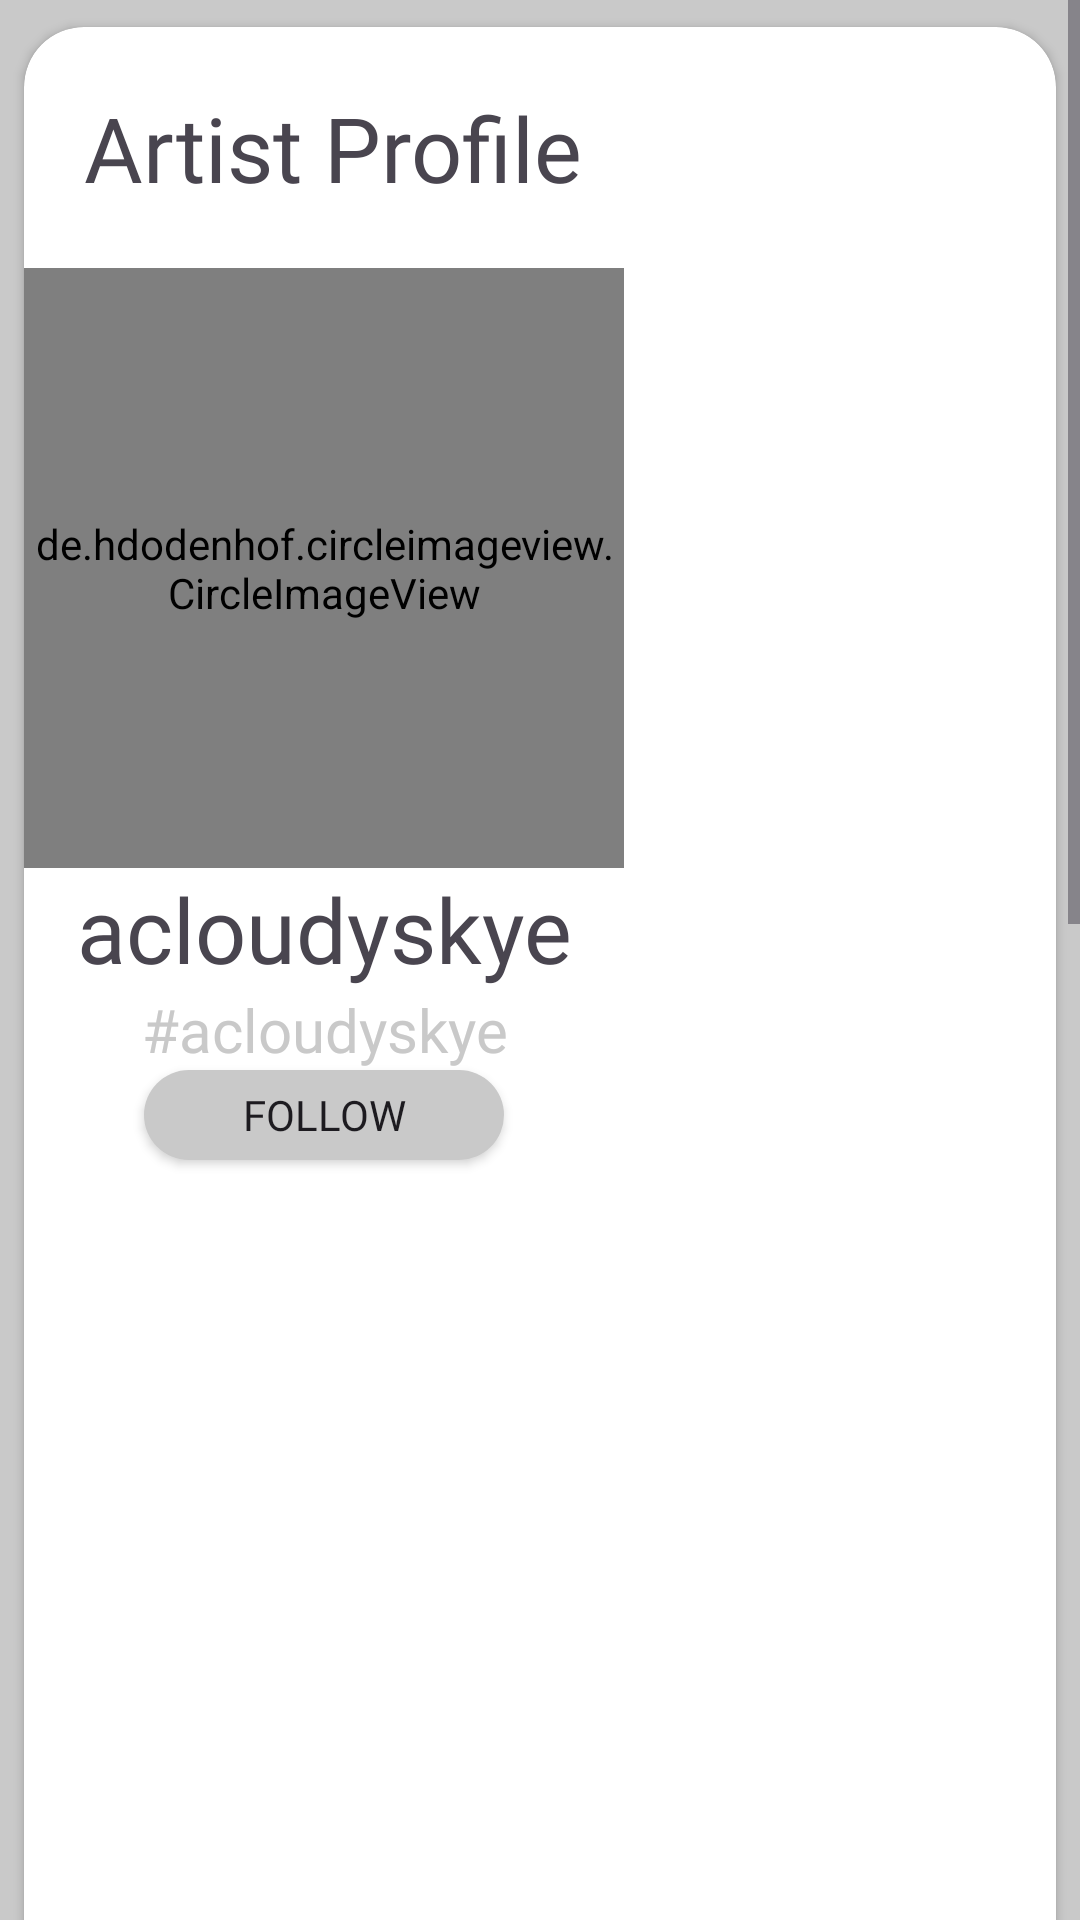

Layout XML and referenced resources for this Android screen:
<!-- AndroidManifest.xml: application theme Theme.Assesmen1_PPBM -->
<!-- res/layout/fragment_web.xml -->
<?xml version="1.0" encoding="utf-8"?>
<ScrollView xmlns:android="http://schemas.android.com/apk/res/android"
    xmlns:tools="http://schemas.android.com/tools"
    android:layout_width="match_parent"
    android:layout_height="match_parent"
    tools:context=".WebFragment"
    android:background="@color/bg_grey">
    <LinearLayout
        android:layout_width="match_parent"
        android:layout_height="match_parent">

    
        <androidx.cardview.widget.CardView
            xmlns:card_view="http://schemas.android.com/apk/res-auto"
            android:id="@+id/card_view"
            android:layout_gravity="center"
            android:layout_width="match_parent"
            android:layout_height="wrap_content"

            card_view:cardCornerRadius="20dp"
            card_view:cardUseCompatPadding="true">

            <LinearLayout
                android:id="@+id/release_tab"
                android:layout_width="match_parent"
                android:layout_height="match_parent"
                android:orientation="vertical">
                <RelativeLayout
                    android:layout_width="match_parent"
                    android:layout_height="match_parent">
                    <TextView
                        android:layout_width="match_parent"
                        android:layout_height="wrap_content"
                        android:padding="20dp"
                        android:fontFamily="@font/strait_normal"
                        android:textSize="30dp"
                        android:text="Artist Profile"/>
                </RelativeLayout>
                <LinearLayout
                    android:layout_width="wrap_content"
                    android:layout_height="match_parent"
                    android:orientation="vertical">

                    <de.hdodenhof.circleimageview.CircleImageView
                        xmlns:app="http://schemas.android.com/apk/res-auto"
                        android:id="@+id/profile_image"
                        android:layout_width="200dp"
                        android:layout_height="200dp"
                        android:src="@drawable/acloudyskye_ic"
                        android:layout_gravity="center"/>
                    <TextView

                        android:layout_width="match_parent"
                        android:layout_height="match_parent"
                        android:text="acloudyskye"
                        android:textSize="30dp"
                        android:gravity="center"
                        android:fontFamily="@font/strait_normal"
                        />

                    <TextView

                        android:layout_width="match_parent"
                        android:layout_height="match_parent"
                        android:text="#acloudyskye"
                        android:textSize="20dp"
                        android:textColor="@color/bg_grey"
                        android:gravity="center"
                        android:fontFamily="@font/strait_normal"

                        />
                    <androidx.appcompat.widget.AppCompatButton
                        android:layout_width="120dp"
                        android:layout_height="30dp"
                        android:background="@drawable/cust_btngreyrounded1"
                        android:text="Follow"
                        android:layout_gravity="center"
                        android:fontFamily="@font/strait_normal">

                    </androidx.appcompat.widget.AppCompatButton>

                    <ImageView
                        android:layout_width="wrap_content"
                        android:layout_height="400dp"
                        android:src="@drawable/acloudy2"
                        android:scaleX="1"
                        android:scaleY="1"
                        android:padding="10dp"
                        android:foregroundGravity="">

                    </ImageView>
                    <TextView

                        android:layout_width="match_parent"
                        android:layout_height="match_parent"
                        android:text="acloudyskye"
                        android:textSize="30dp"
                        android:gravity="bottom"
                        android:fontFamily="@font/strait_normal"

                        android:paddingLeft="10dp"/>
                    <TextView

                        android:layout_width="match_parent"
                        android:layout_height="match_parent"
                        android:text="Curses"
                        android:textSize="20dp"
                        android:gravity="bottom"
                        android:fontFamily="@font/strait_normal"

                        android:paddingLeft="10dp"/>

                    <ImageView
                        android:layout_width="wrap_content"
                        android:layout_height="400dp"
                        android:src="@drawable/acloudy3"
                        android:scaleX="1"
                        android:scaleY="1"
                        android:padding="10dp"
                        android:foregroundGravity="">

                    </ImageView>
                    <TextView

                        android:layout_width="match_parent"
                        android:layout_height="match_parent"
                        android:text="acloudyskye"
                        android:textSize="30dp"
                        android:gravity="bottom"
                        android:fontFamily="@font/strait_normal"

                        android:paddingLeft="10dp"/>
                    <TextView

                        android:layout_width="match_parent"
                        android:layout_height="match_parent"
                        android:text="Skull Eater"
                        android:textSize="20dp"
                        android:gravity="bottom"
                        android:fontFamily="@font/strait_normal"

                        android:paddingLeft="10dp"/>

                </LinearLayout>
            </LinearLayout>
        </androidx.cardview.widget.CardView>
    </LinearLayout>
</ScrollView>
<!-- resources referenced by this layout -->
<resources>
  <color name="bg_grey">#C9C9C9</color>
  <!-- drawable acloudyskye_ic: png bitmap (drawable, 75275 bytes) -->
  <!-- drawable cust_btngreyrounded1 (drawable) -->
  <?xml version="1.0" encoding="utf-8"?>
      <shape xmlns:android="http://schemas.android.com/apk/res/android"
          android:shape="rectangle"
          android:padding="10dp">
  
          <solid android:color="@color/bg_grey" />
          <corners
              android:bottomRightRadius="15dp"
              android:bottomLeftRadius="15dp"
              android:topLeftRadius="15dp"
              android:topRightRadius="15dp" />
      </shape>
  <style name="Theme.Assesmen1_PPBM" parent="Base.Theme.Assesmen1_PPBM" />
  <style name="Base.Theme.Assesmen1_PPBM" parent="Theme.Material3.DayNight.NoActionBar">
          
          <item name="colorPrimary">@color/black</item>
  
          <item name="colorNavigationItem">@color/menu_item_color_state</item>
          <item name="colorNavigationItemSelected">@color/colorWhite</item>
          <item name="drawableNavigationItemBackground">@drawable/menu_background_color_state</item>
          <item name="android:spinnerItemStyle">
              @style/spinnerItemStyle
          </item>
  
          
          <item name="android:spinnerDropDownItemStyle">
              @style/spinnerDropDownItemStyle
          </item>
  
  
      </style>
  <color name="black">#FF000000</color>
  <color name="colorWhite">#FFFFFF</color>
  <!-- drawable menu_background_color_state (drawable) -->
  <?xml version="1.0" encoding="utf-8"?>
  <selector xmlns:android="http://schemas.android.com/apk/res/android">
      <item
          android:drawable="@color/blue_echo"
          android:state_checked="true"
          />
  </selector>
  <style name="spinnerItemStyle">
          <item name="android:fontFamily">@font/strait_normal</item>
      </style>
  <style name="spinnerDropDownItemStyle">
          <item name="android:fontFamily">@font/strait_normal</item>
      </style>
  <color name="blue_echo">#000CFF</color>
</resources>
